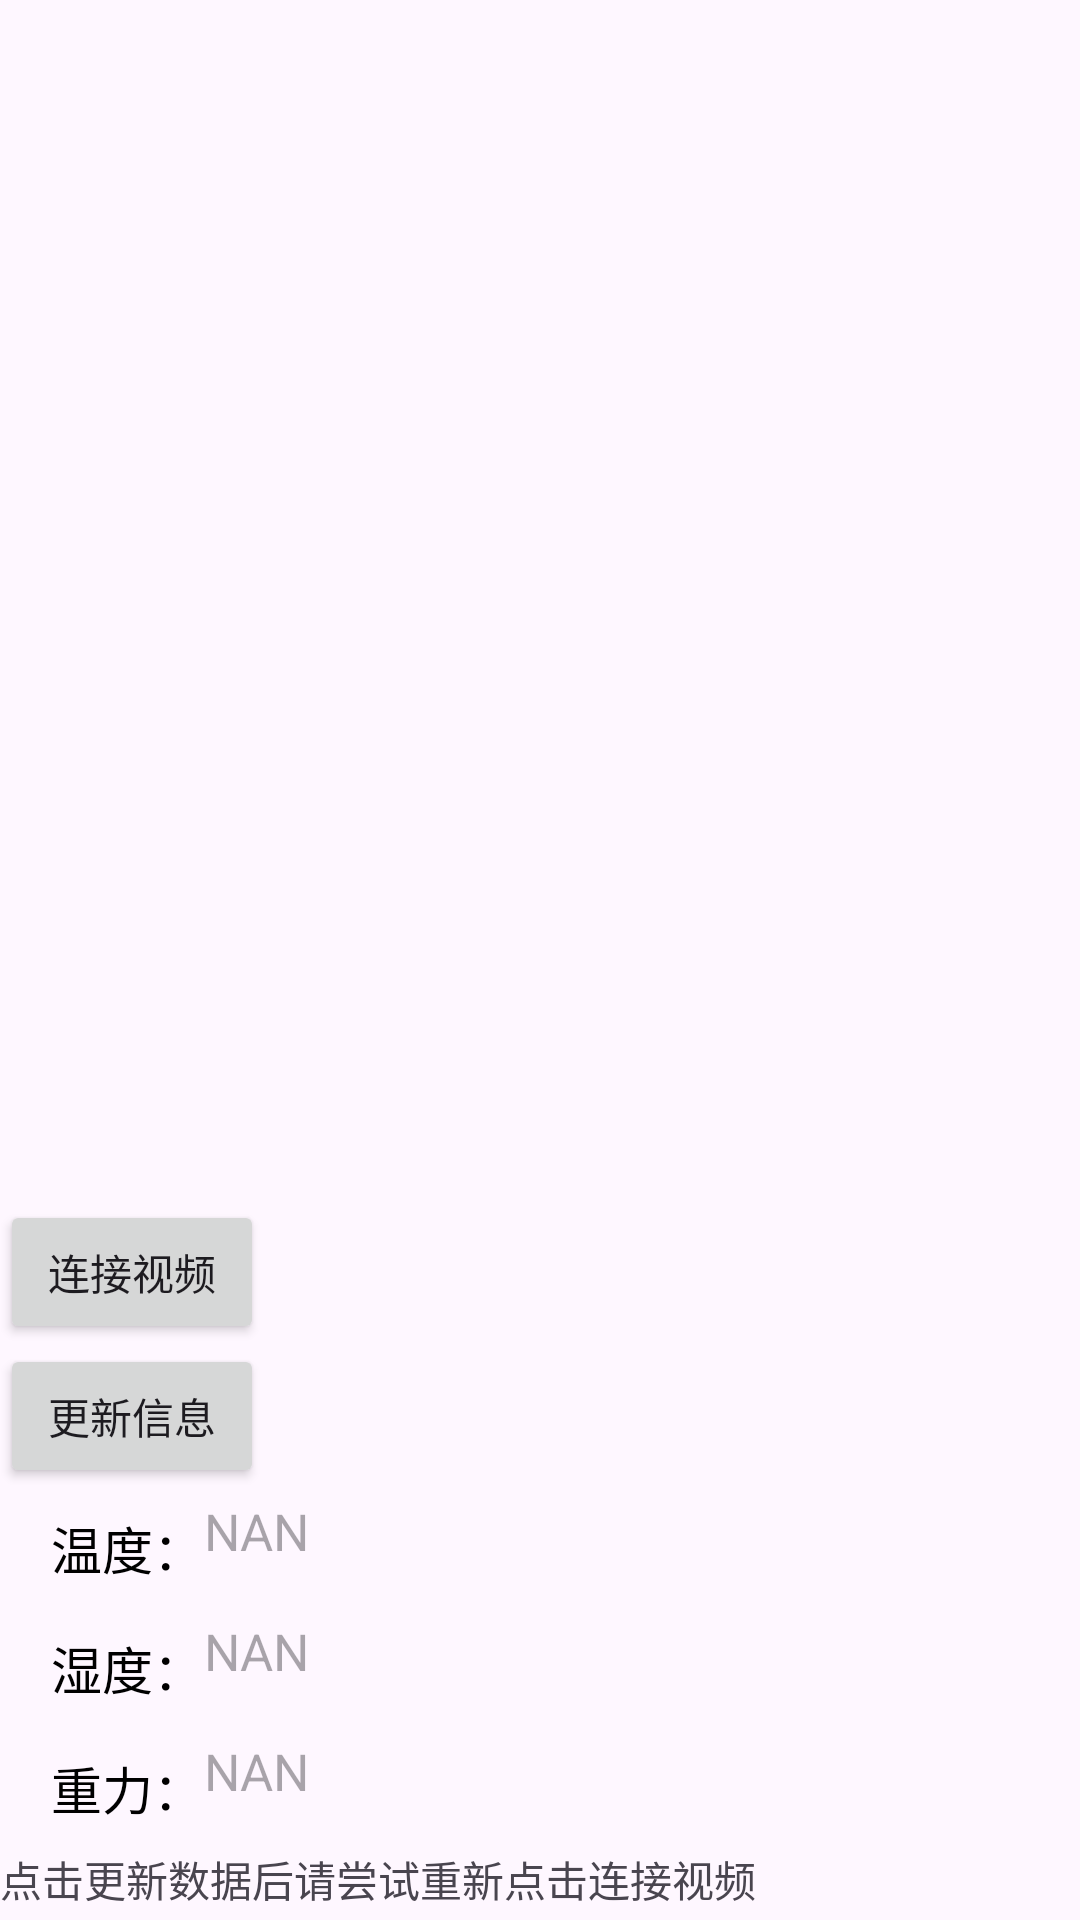

This screen was rendered from an Android layout file. Write that file and the resources it references.
<!-- AndroidManifest.xml: application theme Theme.Env_cat -->
<!-- res/layout/activity_main.xml -->
<?xml version="1.0" encoding="utf-8"?>
<LinearLayout xmlns:android="http://schemas.android.com/apk/res/android"
    xmlns:app="http://schemas.android.com/apk/res-auto"
    xmlns:tools="http://schemas.android.com/tools"
    android:id="@+id/main"
    android:layout_width="match_parent"
    android:layout_height="match_parent"
    android:orientation="vertical"
    tools:context=".MainActivity">

    <ImageView
        android:id="@+id/img"
        android:layout_width="match_parent"
        android:layout_height="400dp"
        android:src="@drawable/ic_launcher_foreground"
        app:layout_constraintTop_toTopOf="parent"
        tools:layout_editor_absoluteX="43dp" />

    <Button
        android:id="@+id/btn_connVid"
        android:layout_width="wrap_content"
        android:layout_height="wrap_content"
        android:text="连接视频"
        tools:layout_editor_absoluteX="16dp"
        tools:layout_editor_absoluteY="487dp" />

    <Button
        android:id="@+id/btn_updateEnvInfo"
        android:layout_width="wrap_content"
        android:layout_height="wrap_content"
        android:text="更新信息"
        tools:layout_editor_absoluteX="16dp"
        tools:layout_editor_absoluteY="487dp" />

    <LinearLayout
        android:layout_width="match_parent"
        android:layout_height="40dp"
        android:orientation="horizontal">

        <TextView
            android:id="@+id/tv_temp"
            android:layout_width="wrap_content"
            android:layout_height="match_parent"
            android:gravity="center"
            android:text="　温度："
            android:textColor="@color/black"
            android:textSize="17sp" />

        <TextView
            android:id="@+id/tv_tempVal"
            android:layout_width="0dp"
            android:layout_height="match_parent"
            android:layout_marginTop="3dp"
            android:layout_marginBottom="3dp"
            android:layout_weight="1"
            android:background="@drawable/editext_selector"
            android:hint="NAN"
            android:textColor="@color/black"
            android:textSize="17sp" />
    </LinearLayout>

    <LinearLayout
        android:layout_width="match_parent"
        android:layout_height="40dp"
        android:orientation="horizontal">

        <TextView
            android:id="@+id/tv_humi"
            android:layout_width="wrap_content"
            android:layout_height="match_parent"
            android:gravity="center"
            android:text="　湿度："
            android:textColor="@color/black"
            android:textSize="17sp" />

        <TextView
            android:id="@+id/tv_humiVal"
            android:layout_width="0dp"
            android:layout_height="match_parent"
            android:layout_marginTop="3dp"
            android:layout_marginBottom="3dp"
            android:layout_weight="1"
            android:background="@drawable/editext_selector"
            android:hint="NAN"
            android:textColor="@color/black"
            android:textSize="17sp" />
    </LinearLayout>


    <LinearLayout
        android:layout_width="match_parent"
        android:layout_height="40dp"
        android:orientation="horizontal">

        <TextView
            android:id="@+id/tv_weight"
            android:layout_width="wrap_content"
            android:layout_height="match_parent"
            android:gravity="center"
            android:text="　重力："
            android:textColor="@color/black"
            android:textSize="17sp" />

        <TextView
            android:id="@+id/tv_weightVal"
            android:layout_width="0dp"
            android:layout_height="match_parent"
            android:layout_marginTop="3dp"
            android:layout_marginBottom="3dp"
            android:layout_weight="1"
            android:background="@drawable/editext_selector"
            android:hint="NAN"
            android:textColor="@color/black"
            android:textSize="17sp" />
    </LinearLayout>

    <TextView
        android:id="@+id/tishi"
        android:layout_width="match_parent"
        android:layout_height="match_parent"
        android:text="点击更新数据后请尝试重新点击连接视频"
        tools:layout_editor_absoluteX="1000dp"
        tools:layout_editor_absoluteY="480dp" />

</LinearLayout>
<!-- resources referenced by this layout -->
<resources>
  <style name="Theme.Env_cat" parent="Base.Theme.Env_cat" />
  <style name="Base.Theme.Env_cat" parent="Theme.Material3.DayNight.NoActionBar">
          
          
      </style>
  <!-- not gathered from this repository: default colours our renderer supplied (Android Studio template values) -->
  <color name="black">#FF000000</color>
</resources>
